Dataset: data (GitHub, DavLeonardo/DeepThinking-VisionComputadora2025-2). Classes: normal, pneumonia.

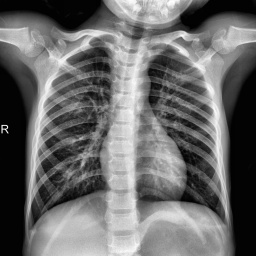
Label: normal

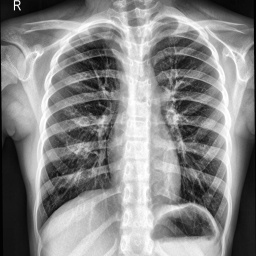
Label: normal

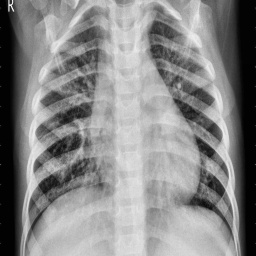
Label: pneumonia

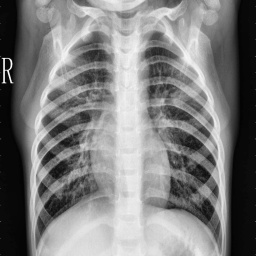
Label: pneumonia

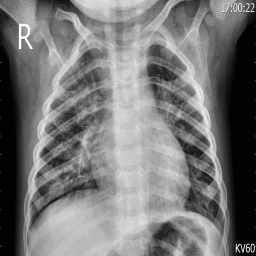
Label: pneumonia

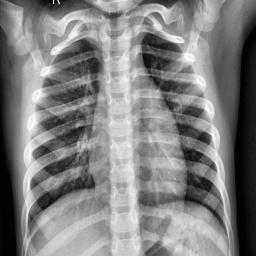
Label: normal
